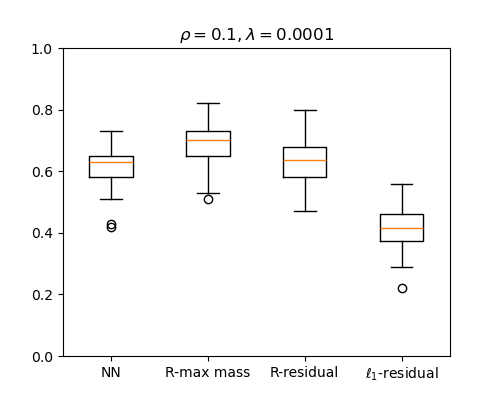

The table this chart was drawn from, first rows:
NN, R-max mass, R-residual, l1-residual
0.68, 0.73, 0.63, 0.42
0.58, 0.68, 0.73, 0.41
0.65, 0.78, 0.7, 0.48
0.61, 0.62, 0.64, 0.46
0.51, 0.65, 0.67, 0.56
0.65, 0.71, 0.69, 0.48
0.66, 0.74, 0.67, 0.47
0.65, 0.71, 0.64, 0.45
0.61, 0.71, 0.67, 0.41
0.57, 0.64, 0.64, 0.46
0.53, 0.59, 0.47, 0.29
0.69, 0.81, 0.7, 0.49
0.68, 0.76, 0.71, 0.54
0.7, 0.8, 0.68, 0.47
0.67, 0.79, 0.8, 0.44
0.73, 0.82, 0.68, 0.48
0.64, 0.72, 0.68, 0.44
0.62, 0.71, 0.67, 0.41
0.65, 0.76, 0.67, 0.43
0.63, 0.64, 0.6, 0.4
0.7, 0.74, 0.73, 0.51
0.57, 0.65, 0.57, 0.4
0.63, 0.65, 0.61, 0.39
0.58, 0.64, 0.58, 0.42
0.56, 0.67, 0.61, 0.38
0.63, 0.61, 0.65, 0.46
0.56, 0.67, 0.58, 0.29
0.62, 0.7, 0.59, 0.36
0.63, 0.71, 0.71, 0.43
0.58, 0.66, 0.63, 0.35
0.66, 0.78, 0.62, 0.3
0.51, 0.58, 0.6, 0.38
0.7, 0.76, 0.7, 0.46
0.51, 0.53, 0.48, 0.33
0.42, 0.51, 0.47, 0.29
0.66, 0.78, 0.67, 0.41
0.65, 0.69, 0.58, 0.39
0.61, 0.72, 0.6, 0.34
0.43, 0.55, 0.54, 0.43
0.59, 0.67, 0.57, 0.43
0.66, 0.72, 0.64, 0.45
0.52, 0.58, 0.54, 0.37
0.58, 0.66, 0.5, 0.34
0.64, 0.73, 0.73, 0.44
0.6, 0.71, 0.67, 0.48
0.55, 0.64, 0.6, 0.22
0.64, 0.67, 0.52, 0.3
0.59, 0.69, 0.58, 0.38
0.65, 0.7, 0.62, 0.33
0.63, 0.72, 0.57, 0.4
